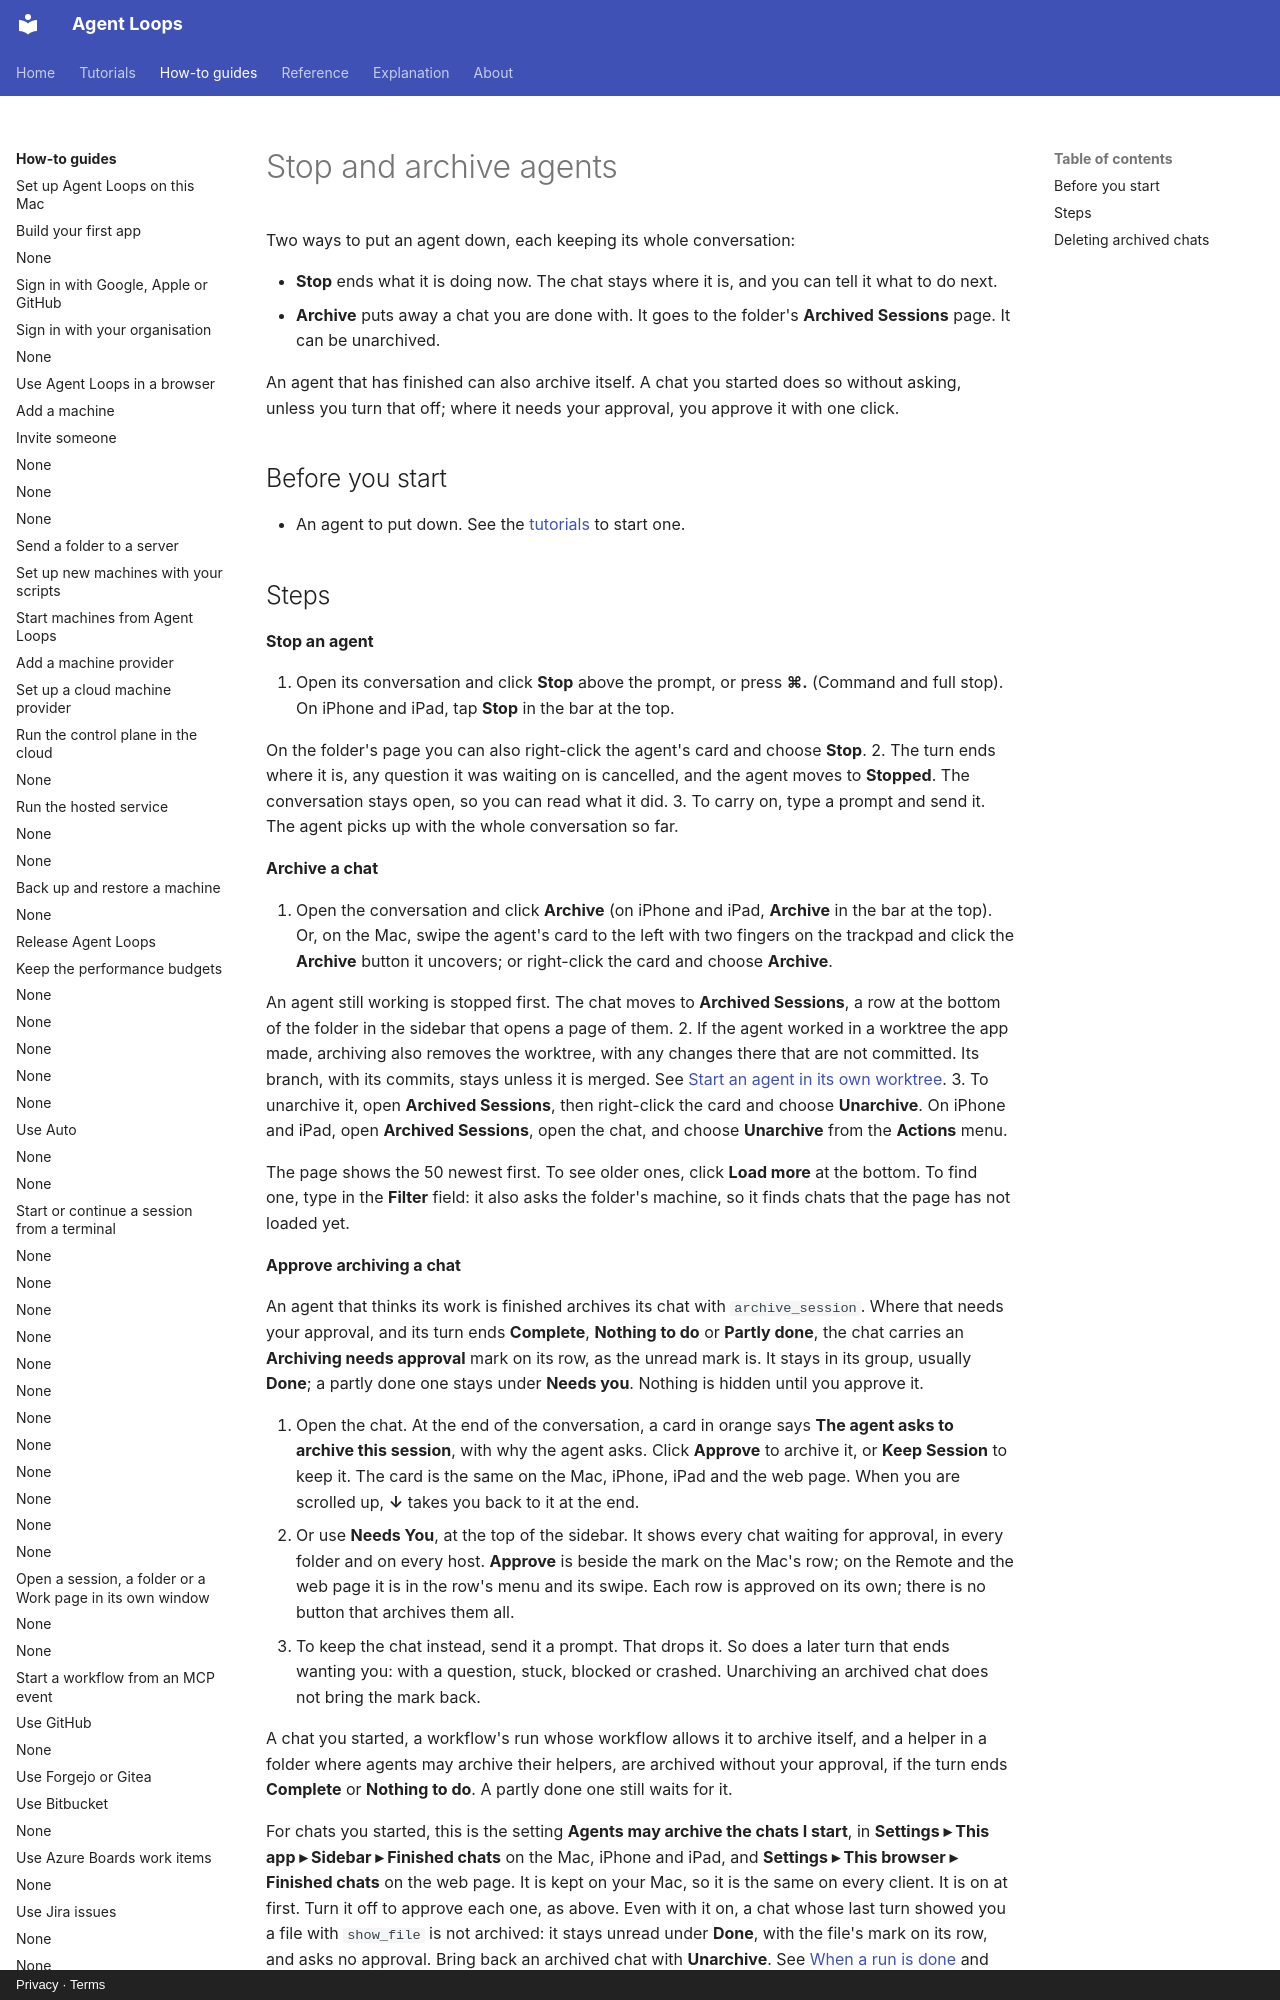

repository: agentloops-dev/agent-loops · page: how-to/archive-and-stop/index.html · generator: mkdocs · copyright: Privacy · Terms

---
diataxis: how-to
devices: [mac, iphone, ipad, web]
description: Stop an agent mid-turn, or archive a chat when you are done, including one that asks to be archived.
---

# Stop and archive agents

Two ways to put an agent down, each keeping its whole conversation:

- **Stop** ends what it is doing now. The chat stays where it is, and you can tell it what
  to do next.
- **Archive** puts away a chat you are done with. It goes to the folder's **Archived Sessions** page.
  It can be unarchived.

An agent that has finished can also archive itself. A chat you started does so without asking, unless you turn that off; where it needs your approval, you approve it with one click.

## Before you start

- An agent to put down. See the [tutorials](../tutorials/index.md) to start one.
